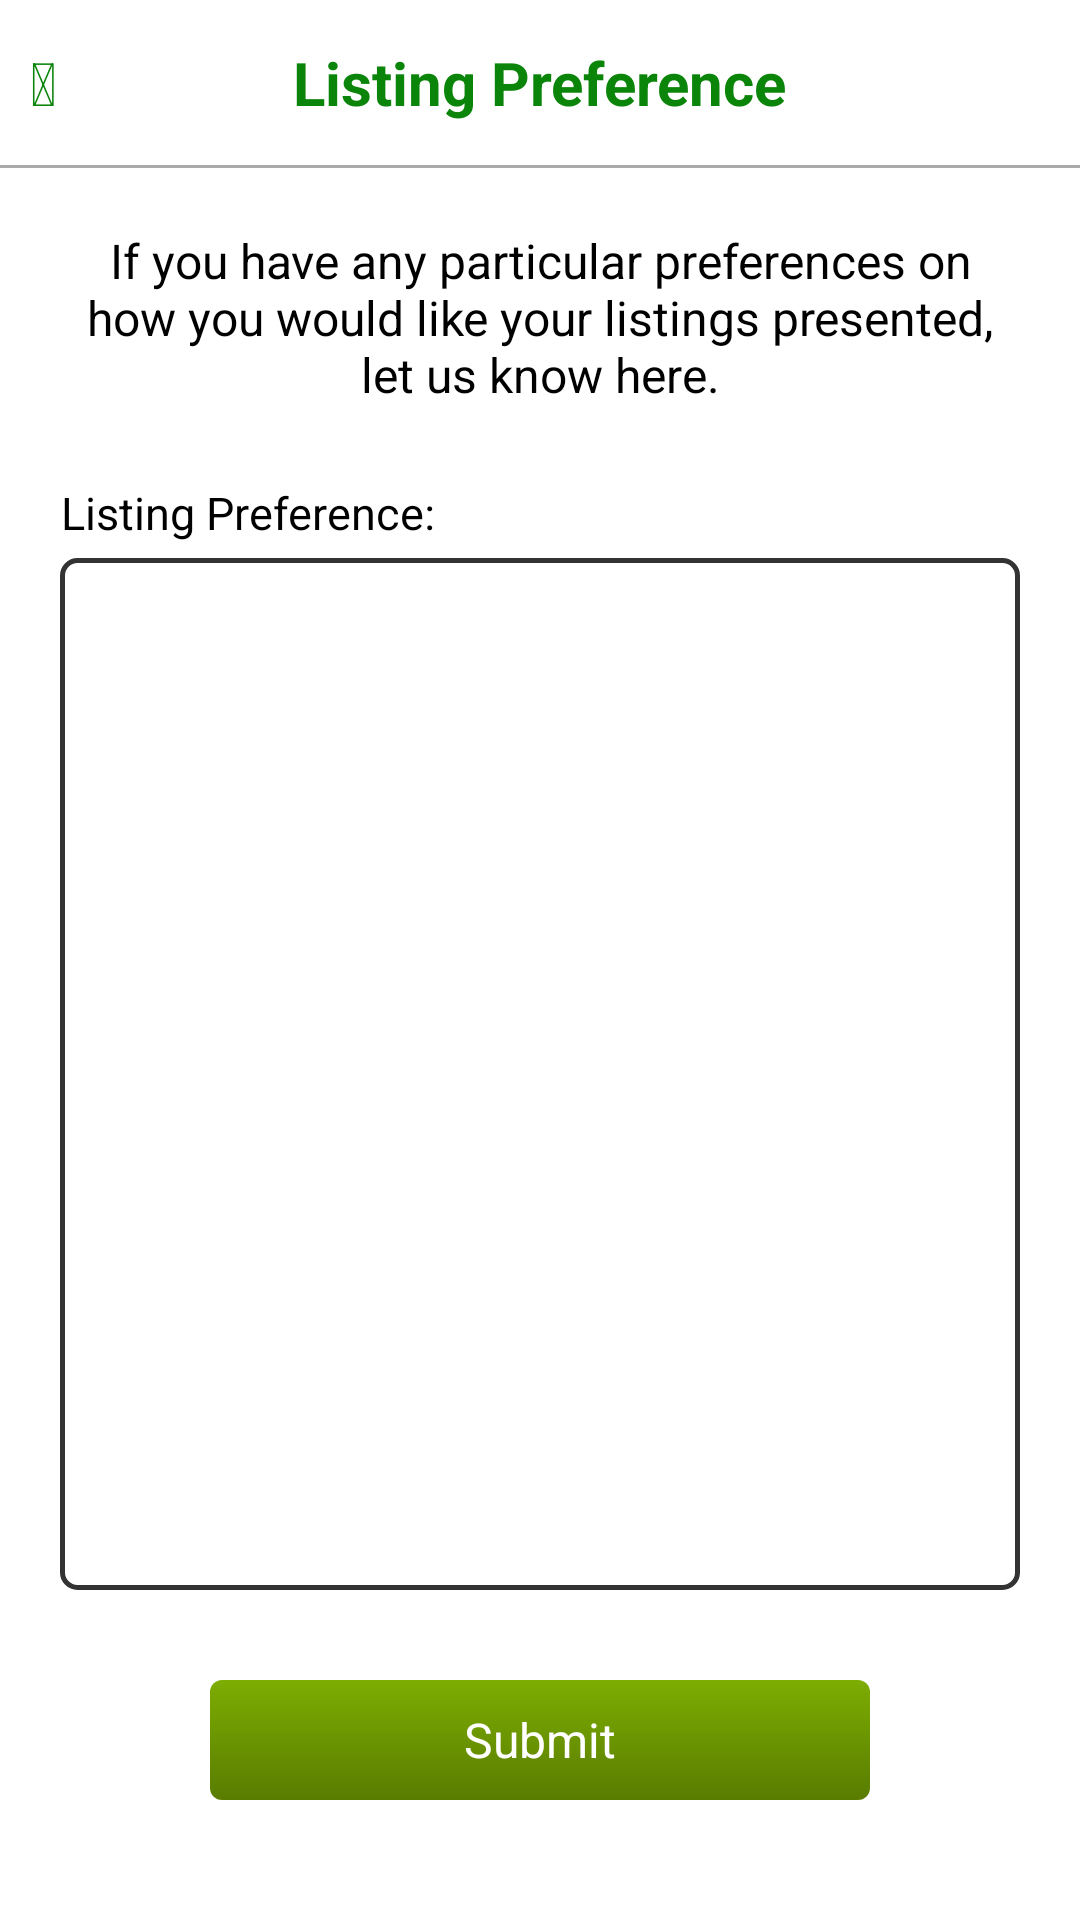

This screen was rendered from an Android layout file. Write that file and the resources it references.
<!-- AndroidManifest.xml: application theme AppTheme -->
<!-- res/layout/wlisting_preference_screen1.xml -->
<LinearLayout xmlns:android="http://schemas.android.com/apk/res/android"
    xmlns:tools="http://schemas.android.com/tools"
    android:layout_width="match_parent"
    android:layout_height="match_parent"
    android:orientation="vertical" >

    <FrameLayout
        android:id="@+id/app"
        android:layout_width="fill_parent"
        android:layout_height="55dp"
        android:background="#ffffff" >

        <Button
            android:id="@+id/backBut"
            style="@style/btn"
            android:layout_width="wrap_content"
            android:layout_height="wrap_content"
            android:layout_gravity="left|center_vertical"
            android:background="#ffffff"
            android:paddingBottom="5dp"
            android:paddingLeft="10dp"
            android:paddingRight="5dp"
            android:paddingTop="5dp"
            android:text="@string/icon_back"
            android:textColor="#0B840A"
            android:textSize="20sp"
            android:textStyle="bold" />

        <TextView
            android:layout_width="wrap_content"
            android:layout_height="wrap_content"
            android:layout_gravity="center"
            android:text="@string/title_listing_pref"
            android:textColor="#0B840A"
            android:textSize="20sp"
            android:textStyle="bold" />
    </FrameLayout>

    <View
        android:layout_width="fill_parent"
        android:layout_height="1dp"
        android:background="@android:color/darker_gray" />

    <LinearLayout
        android:layout_width="match_parent"
        android:layout_height="match_parent"
        android:orientation="vertical"
        android:background="#ffffff"
        android:padding="20dp" >

        <TextView
            android:layout_width="match_parent"
            android:layout_height="wrap_content"
            android:gravity="center"
            android:text="@string/title_listing_pref_desc"
            android:textColor="@color/dark_font"
            android:textSize="16sp" />

        <TextView
            android:layout_width="wrap_content"
            android:layout_height="wrap_content"
            android:layout_marginTop="25dp"
            android:gravity="center"
            android:text="@string/title_listing_pref1"
            android:textColor="@color/dark_font"
            android:textSize="15sp" />

        <EditText
            android:id="@+id/contentEt"
            android:layout_width="match_parent"
            android:layout_height="0dip"
            android:layout_marginTop="5dp"
            android:layout_weight="0.1"
            android:background="@drawable/round_textarea_input"
            android:gravity="top|left"
            android:inputType="textMultiLine"
            android:padding="5dp"
            android:scrollHorizontally="false"
            android:scrollbars="vertical"
            android:singleLine="false"
            android:textColor="@color/dark_font"
            android:textSize="15sp" />

        <LinearLayout
            android:layout_width="match_parent"
            android:layout_height="wrap_content"
            android:layout_marginBottom="20dp"
            android:layout_marginTop="30dp"
            android:gravity="center_horizontal"
            android:orientation="horizontal"
            android:paddingLeft="50dp"
            android:paddingRight="50dp" >

            <Button
                android:id="@+id/submitBtn"
                android:layout_width="match_parent"
                android:layout_height="40dp"
                android:background="@drawable/btn1_selector"
                android:gravity="center"
                android:singleLine="false"
                android:text="@string/title_submit_btn"
                android:textColor="@color/white"
                android:textSize="16sp" />
        </LinearLayout>
    </LinearLayout>

</LinearLayout>
<!-- resources referenced by this layout -->
<resources>
  <color name="dark_font">#000000</color>
  <color name="white">#FFFFFF</color>
  <!-- drawable btn1_selector (drawable) -->
  <?xml version="1.0" encoding="utf-8"?>
  <selector xmlns:android="http://schemas.android.com/apk/res/android">
      
      <item android:state_pressed="true"><shape>
              <gradient android:angle="270.0" android:endColor="@color/btn1_sel_color_end" android:startColor="@color/btn1_sel_color" />
              <corners android:radius="4dip" />
          </shape></item>
      <item><shape>
              <gradient android:angle="270.0" android:endColor="@color/btn1_color_end" android:startColor="@color/btn1_color" />
              <corners android:radius="4dip" />
          </shape></item>
  </selector>
  <!-- drawable round_textarea_input (drawable) -->
  <selector xmlns:android="http://schemas.android.com/apk/res/android">
  
      <item android:state_focused="true"><shape>
              <corners android:radius="5dip" />
  
              <padding android:bottom="5dp" android:left="3dp" android:right="3dp" android:top="5dp" />
  
              <solid android:color="@color/transparent" />
  
              <stroke android:width="1.8dip" android:color="#333333" />
          </shape></item>
      <item><shape>
              <corners android:radius="5dip" />
  
              <padding android:bottom="5dp" android:left="3dp" android:right="3dp" android:top="5dp" />
  
              <solid android:color="@color/transparent" />
  
              <stroke android:width="1.8dip" android:color="#333333" />
          </shape></item>
  
  </selector>
  <string name="icon_back"></string>
  <string name="title_listing_pref">Listing Preference</string>
  <string name="title_listing_pref1">Listing Preference:</string>
  <string name="title_listing_pref_desc">If you have any particular preferences on how you would like your listings presented, let us know here.</string>
  <string name="title_submit_btn">Submit</string>
  <style name="btn" parent="@android:style/Widget.Holo.Light.Button">
          <item name="android:minWidth">10.0dip</item>
          <item name="android:minHeight">10.0dip</item>
      </style>
  <style name="AppTheme" parent="AppBaseTheme" />
  <color name="btn1_sel_color_end">#284500</color>
  <color name="btn1_sel_color">#437400</color>
  <color name="btn1_color_end">#597c00</color>
  <color name="btn1_color">#7dad02</color>
  <color name="transparent">#00000000</color>
  <style name="AppBaseTheme" parent="@android:style/Theme.Holo.Light" />
</resources>
